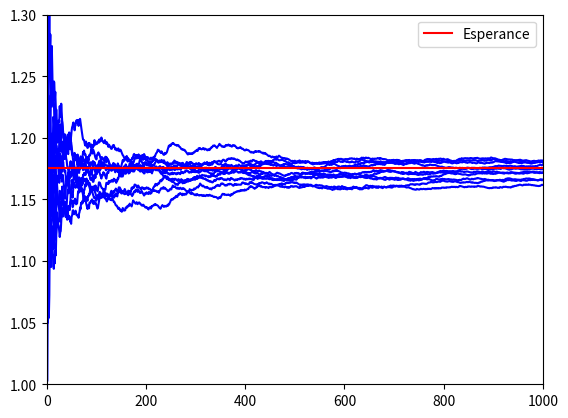

Write the Python code that produced this figure.
# -*- coding: utf-8 -*-
print("-" * 40)
print("TP3 Exo 2 Questions 2")
print("-" * 40)

import numpy as np
import matplotlib.pyplot as plt

print("Estimation avec variable antithetique \n")

N = 1000 # Taille echantillon

integers1toN = np.arange(1,N+1) # Un vecteur contenant les entiers de 1 a N

Esp_gY = np.sinh(1.0);
Var_gY = (1.0-np.exp(-2.))/2.

############################################
# Completer avec N de tirages de la loi uniforme [-1,1]
# et les tirages antithetiques
X = 2.0*np.random.rand(N) - 1.0
Z = 0.5*(np.exp(X) + np.exp(-X))
#
############################################

############################################
# Completer avec le calcul de l'estimateur antithetique
mean = np.mean(Z)
var = np.var(Z)
demiLargeurIC = 1.96 * np.sqrt(var / N)
############################################

print("Estimateur antithetique \n")

print("Esp_gY = %1.3f" %(Esp_gY))
print("I_prime_mean = %1.3f  var empirique = %1.3f" %(mean, var))
print("Intervalle de confiance 95%% pour E[g(Y)] = [ %1.3f , %1.3f ] \n" %(mean - demiLargeurIC, mean + demiLargeurIC))
print("erreur relative = %1.3f" %(demiLargeurIC/mean))
print("gain en nombre de simulations par rapport a MC : %1.2f" %(Var_gY/var))

############################################
## Trajectoires de la moyenne empirique
############################################
M = 10

############################################
# Evaluer M trajectoires de l'estimateur empirique I'_n
M = 10
X = 2.0*np.random.rand(M,N) - 1.0
Z = 0.5*(np.exp(X) + np.exp(-X))

############################################
# Completer avec le calcul des trajectoires
# de l'estimateur antithetique
I_prime_n = np.cumsum(Z, axis=1)/integers1toN
############################################

# Affichage des trajectoires de l'estimateur
fig = plt.figure()
ax = fig.add_subplot(111)
ax.plot(integers1toN, I_prime_n.T, color="b")

ax.set_xlim(0, N)
ax.set_ylim(1.0, 1.3)
ax.axhline(Esp_gY, color="r", label="Esperance")
ax.legend(loc="best")
plt.show()